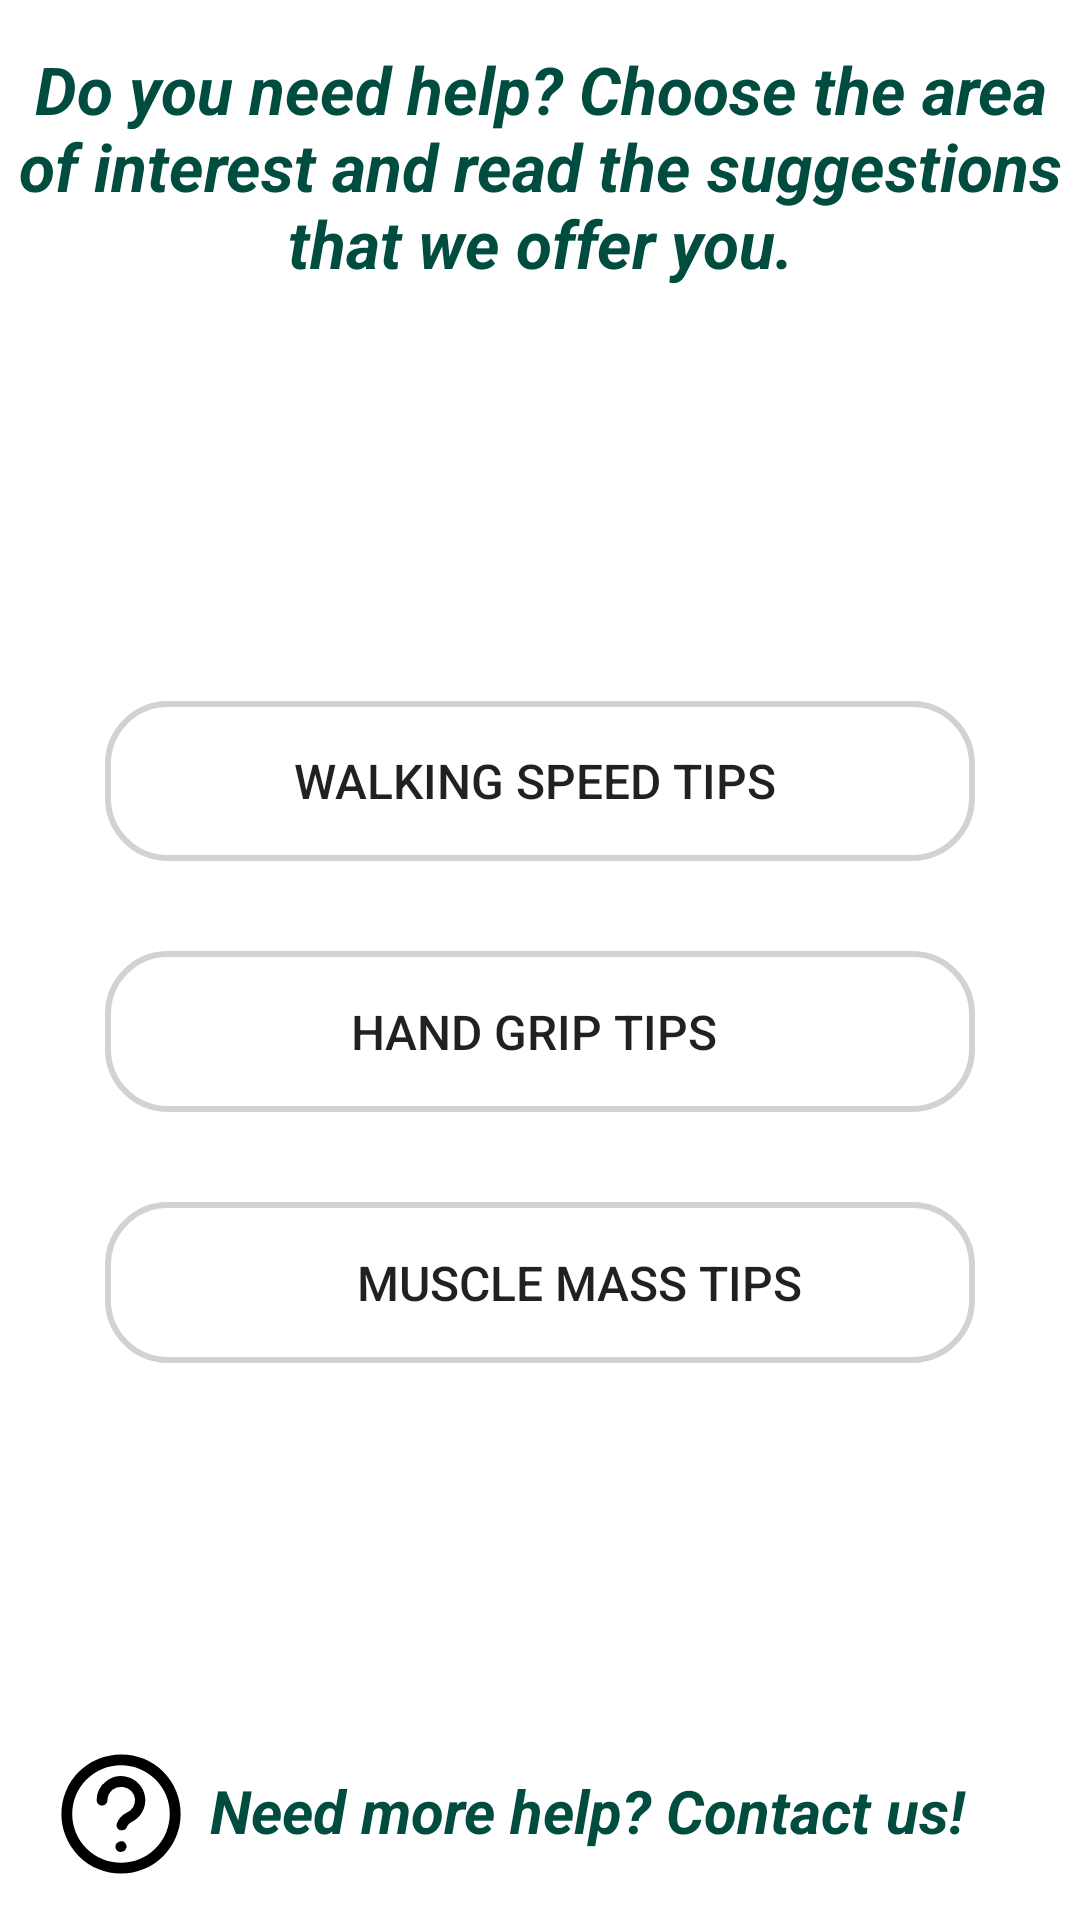

Layout XML and referenced resources for this Android screen:
<!-- AndroidManifest.xml: application theme Theme.TabbedApplication -->
<!-- res/layout/choose_tips.xml -->
<?xml version="1.0" encoding="utf-8"?>
<androidx.constraintlayout.widget.ConstraintLayout xmlns:android="http://schemas.android.com/apk/res/android"
    xmlns:app="http://schemas.android.com/apk/res-auto"
    xmlns:tools="http://schemas.android.com/tools"
    android:id="@+id/btn_pdf_patient"
    android:layout_width="match_parent"
    android:layout_height="match_parent">



    <LinearLayout
        android:id="@+id/linear_layout"
        android:layout_width="match_parent"
        android:layout_height="wrap_content"
        app:layout_constraintTop_toTopOf="parent"
        app:layout_constraintLeft_toLeftOf="parent"
        app:layout_constraintRight_toRightOf="parent"
        android:weightSum="100"
        app:layout_constraintStart_toStartOf="parent"
        tools:layout_editor_absoluteY="0dp">

        <TextView
            android:id="@+id/id_previous_data"
            android:layout_width="match_parent"
            android:layout_height="wrap_content"
            android:layout_marginTop="15dp"
            android:layout_weight="80"
            android:text="Do you need help? Choose the area of interest and read the suggestions that we offer you."
            android:textAlignment="center"
            android:textColor="#004D40"
            android:textSize="22sp"
            android:textStyle="bold|italic" />


    </LinearLayout>


    <LinearLayout
        android:id="@+id/linear_layout_2"
        app:layout_constraintTop_toBottomOf="@+id/linear_layout"
        app:layout_constraintBottom_toBottomOf="parent"
        android:layout_width="match_parent"
        android:layout_height="match_parent"
        android:layout_marginTop="80dp"
        android:layout_marginBottom="132dp"
        android:weightSum="100"
        android:orientation="vertical"
        android:gravity="center">

        <Button
            android:id="@+id/btn_speed_tips"
            android:layout_width="match_parent"
            android:layout_marginTop="100dp"
            android:layout_height="0dp"
            android:layout_weight="20"
            android:paddingLeft="0dp"
            android:layout_marginStart="35dp"
            android:layout_marginEnd="35dp"
            android:text="walking speed tips"
            android:textSize="16sp"
            android:background="@drawable/style_button"
            app:icon="@drawable/run_tips_foreground"

            />

        <Button
            android:id="@+id/btn_hand_grip_tips"
            android:layout_width="match_parent"
            android:layout_marginVertical="30dp"
            android:layout_weight="20"
            android:layout_height="0dp"
            android:paddingLeft="0dp"
            android:layout_marginStart="35dp"
            android:layout_marginEnd="35dp"
            android:text="hand grip tips"
            android:textSize="16sp"
            android:background="@drawable/style_button"
            app:icon="@drawable/hand_grip_tips_foreground"
            tools:ignore="TouchTargetSizeCheck" />

        <Button
            android:id="@+id/btn_muscle_mass_tips"
            android:layout_width="match_parent"
            android:layout_height="0dp"
            android:layout_marginStart="35dp"
            android:layout_marginEnd="35dp"
            android:paddingLeft="30dp"
            android:layout_weight="20"
            android:background="@drawable/style_button"
            android:text="muscle mass tips"
            android:textSize="16sp"
            app:icon="@drawable/ic_icons8_measure_60" />



    </LinearLayout>

    <TextView
        android:id="@+id/id_icona_aiuto"
        android:layout_width="60dp"
        android:layout_height="wrap_content"
        android:layout_marginStart="10dp"
        android:layout_marginBottom="-10dp"
        android:drawableLeft="@drawable/icona_help_foreground"
        android:paddingLeft="-15dp"
        app:layout_constraintBottom_toBottomOf="parent"
        app:layout_constraintEnd_toEndOf="parent"
        app:layout_constraintHorizontal_bias="0.0"
        app:layout_constraintStart_toStartOf="parent" />

    <TextView
        android:id="@+id/id_text_help"
        android:layout_width="wrap_content"
        android:layout_height="wrap_content"
        android:paddingLeft="0dp"
        android:text="Need more help? Contact us!"
        android:layout_marginBottom="23dp"
        android:textAlignment="textStart"
        android:textColor="#004D40"
        android:textSize="20sp"
        android:textStyle="bold|italic"
        app:layout_constraintBottom_toBottomOf="parent"
        app:layout_constraintStart_toEndOf="@+id/id_icona_aiuto" />
</androidx.constraintlayout.widget.ConstraintLayout>
<!-- resources referenced by this layout -->
<resources>
  <!-- drawable ic_icons8_measure_60: vector/xml drawable (drawable, 2386 chars, omitted) -->
  <!-- drawable icona_help_foreground (drawable) -->
  <vector xmlns:android="http://schemas.android.com/apk/res/android"
      android:width="90dp"
      android:height="90dp"
      android:viewportWidth="108"
      android:viewportHeight="108">
    <group android:scaleX="1.08405"
        android:scaleY="1.08405"
        android:translateX="27.9828"
        android:translateY="27.9828">
      <path
          android:fillColor="#FF000000"
          android:pathData="M24,2A22,22 0,1 0,46 24,21.9 21.9,0 0,0 24,2ZM24,42A18,18 0,1 1,42 24,18.1 18.1,0 0,1 24,42Z"/>
      <path
          android:fillColor="#FF000000"
          android:pathData="M24,38h-0.4l-0.4,-0.2h-0.3l-0.3,-0.3 -0.3,-0.3c0,-0.1 -0.1,-0.2 -0.2,-0.3s0,-0.3 -0.1,-0.4v-0.8c0.1,-0.1 0.1,-0.2 0.1,-0.4s0.2,-0.2 0.2,-0.3l0.3,-0.3a1.9,1.9 0,0 1,1.8 -0.6h0.4l0.3,0.2 0.3,0.3 0.3,0.3c0,0.1 0.1,0.2 0.1,0.3s0.1,0.3 0.2,0.4v0.8c-0.1,0.1 -0.1,0.2 -0.2,0.4s-0.1,0.2 -0.1,0.3l-0.3,0.3 -0.3,0.3h-0.3l-0.4,0.2Z"/>
      <path
          android:fillColor="#FF000000"
          android:pathData="M24.4,30h-0.8a2,2 0,0 1,-1.1 -2.6,7.3 7.3,0 0,1 3.6,-3.9A4.9,4.9 0,0 0,25 14.1a5.3,5.3 0,0 0,-4.2 1A5.3,5.3 0,0 0,19 18.9a2,2 0,0 1,-4 0,8.8 8.8,0 0,1 3.3,-6.8 8.8,8.8 0,0 1,7.5 -1.9,8.9 8.9,0 0,1 2,16.8 3.7,3.7 0,0 0,-1.6 1.7A1.9,1.9 0,0 1,24.4 30Z"/>
    </group>
  </vector>
  <!-- drawable run_tips_foreground (drawable) -->
  <vector xmlns:android="http://schemas.android.com/apk/res/android"
      android:width="108dp"
      android:height="108dp"
      android:viewportWidth="108"
      android:viewportHeight="108">
    <group android:scaleX="0.094074"
        android:scaleY="0.094074"
        android:translateX="29.91"
        android:translateY="29.91">
      <path
          android:pathData="M503.43,111.44l-1.25,-1.25c-11.78,-11.78 -30.97,-11.8 -42.81,0.04l-46.09,46.57c-2.43,2.44 -6.31,2.53 -8.85,0.2l-64.62,-59.66c-6.28,-5.8 -14.44,-8.99 -23,-8.99h-96.12c-2.27,0 -4.44,0.87 -6.08,2.42l-81.47,77.36c-11.94,11.94 -12.76,31.2 -1.82,42.92c5.84,6.27 13.74,9.72 22.22,9.72h0.15c8.41,-0.04 16.5,-3.62 22.09,-9.73l57.54,-60.89h20.59L119.63,300.22L36.81,300.22c-19.63,0 -35.78,14.68 -36.76,33.42c-0.52,9.79 2.9,19.09 9.64,26.19c6.64,7 15.97,11.01 25.62,11.01h123.59c2.44,0 4.77,-1.01 6.44,-2.8l63.32,-67.59l53.25,55.68l-16.08,102.74c-4.05,17.02 4.11,34.36 19.41,41.2c4.71,2.12 9.72,3.18 14.7,3.18c5.36,0 10.69,-1.23 15.6,-3.65c9.48,-4.7 16.3,-13.28 18.78,-23.97l27.46,-147.31c0.53,-2.86 -0.38,-5.81 -2.44,-7.86l-73.29,-73.2l58.23,-58.14l40.59,40.58c11.34,11.34 31.09,11.34 42.42,0l76.16,-76.15c5.62,-5.62 8.72,-13.11 8.72,-21.05C512.15,124.54 509.05,117.06 503.43,111.44z"
          android:fillColor="#000000"/>
      <path
          android:pathData="M406.07,114.84c29.21,0 52.97,-23.75 52.97,-52.97c0,-29.21 -23.75,-52.97 -52.97,-52.97c-29.21,0 -52.97,23.75 -52.97,52.97C353.1,91.08 376.86,114.84 406.07,114.84z"
          android:fillColor="#000000"/>
    </group>
  </vector>
  <!-- drawable style_button (drawable) -->
  <?xml version="1.0" encoding="utf-8"?>
  <shape xmlns:android="http://schemas.android.com/apk/res/android"
      android:shape="rectangle" >
  
      <stroke
          android:width="2dp"
          android:color="#d2d2d2" />
  
      <padding
          android:left="4dp"
          android:right="4dp"
          android:bottom="4dp"
          android:top="4dp" />
  
      <corners android:radius="20dp" />
  
  </shape>
  <style name="Theme.TabbedApplication" parent="Theme.MaterialComponents.DayNight.DarkActionBar">
          
          <item name="colorPrimary">#006064</item>
          <item name="colorPrimaryVariant">#FCFAF5</item>
          <item name="colorOnPrimary">#FCFAF5</item>
          
          <item name="colorSecondary">@color/teal_200</item>
          <item name="colorSecondaryVariant">@color/teal_700</item>
          <item name="colorOnSecondary">@color/black</item>
          
          <item name="android:statusBarColor" tools:targetApi="l">#006064</item>
          
      </style>
  <!-- not gathered from this repository: default colours our renderer supplied (Android Studio template values) -->
  <color name="teal_200">#FF03DAC5</color>
  <color name="teal_700">#FF018786</color>
  <color name="black">#FF000000</color>
</resources>
